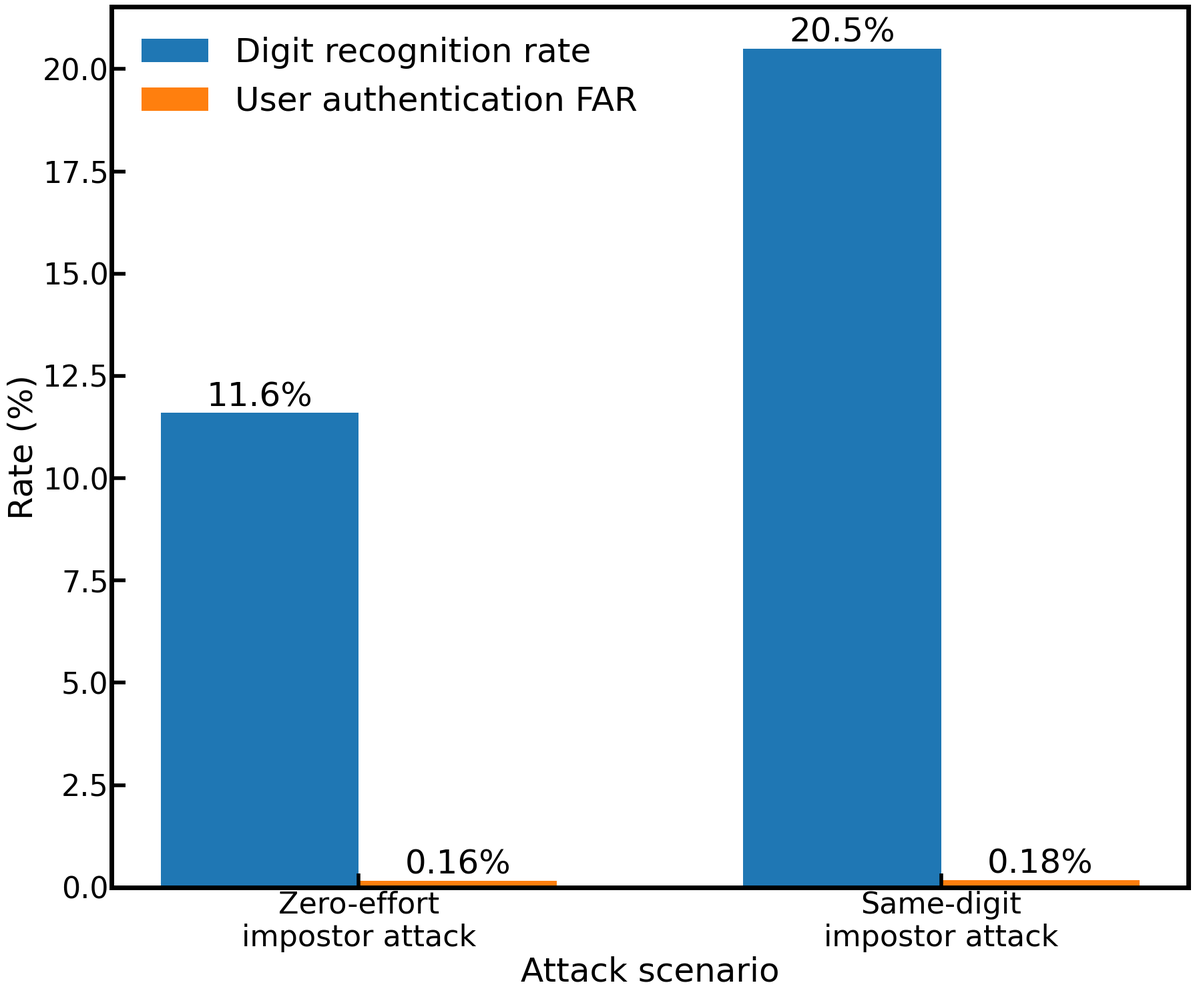

Here is the Python script that generated this plot:
import matplotlib.pyplot as plt
import numpy as np

scenarios = ["Zero-effort\nimpostor attack", "Same-digit\nimpostor attack"]
digit_recognition_rate = [11.6, 20.5]
user_auth_far = [0.16, 0.18]

x = np.arange(len(scenarios))
width = 0.34

fig_width = 18
fig_height = 15

font_size = 36

plt.rcParams["font.family"] = "Arial"
colors = ["#4E9A46", "#F07A26", "#0B43B8"]

plt.figure(figsize=(fig_width, fig_height))

bars1 = plt.bar(
    x - width / 2,
    digit_recognition_rate,
    width,
    label="Digit recognition rate"
)

bars2 = plt.bar(
    x + width / 2,
    user_auth_far,
    width,
    label="User authentication FAR"
)

# plt.yscale("log")
plt.ylabel("Rate (%)", fontsize=font_size)
plt.xticks(x, scenarios, fontsize=font_size)
plt.xlabel("Attack scenario", fontsize=font_size)
plt.legend(frameon=False, fontsize=font_size)

for bars in [bars1, bars2]:
    for bar in bars:
        height = bar.get_height()
        label = f"{height:.2f}%" if height < 1 else f"{height:.1f}%"
        plt.text(
            bar.get_x() + bar.get_width() / 2,
            height,
            label,
            ha="center",
            va="bottom",
            fontsize=36
        )

plt.tick_params(axis='both', labelsize=32, length=15, width=4, direction='in')  # 'both' 表示同时设置 x 轴和 y 轴的标尺字体大小

ax = plt.gca()
ax.spines['top'].set_linewidth(5)  # 设置顶部边框宽度
ax.spines['bottom'].set_linewidth(5)  # 设置底部边框宽度
ax.spines['left'].set_linewidth(5)  # 设置左侧边框宽度
ax.spines['right'].set_linewidth(5)  # 设置右侧边框宽度

# plt.title("Digit Recognition and User Authentication FAR under Impostor Attacks")
plt.tight_layout()
# plt.savefig("impostor_attack_bar_chart.png", dpi=300, bbox_inches="tight")
plt.savefig("impostor_attack_bar_chart.pdf", bbox_inches="tight")
plt.show()
